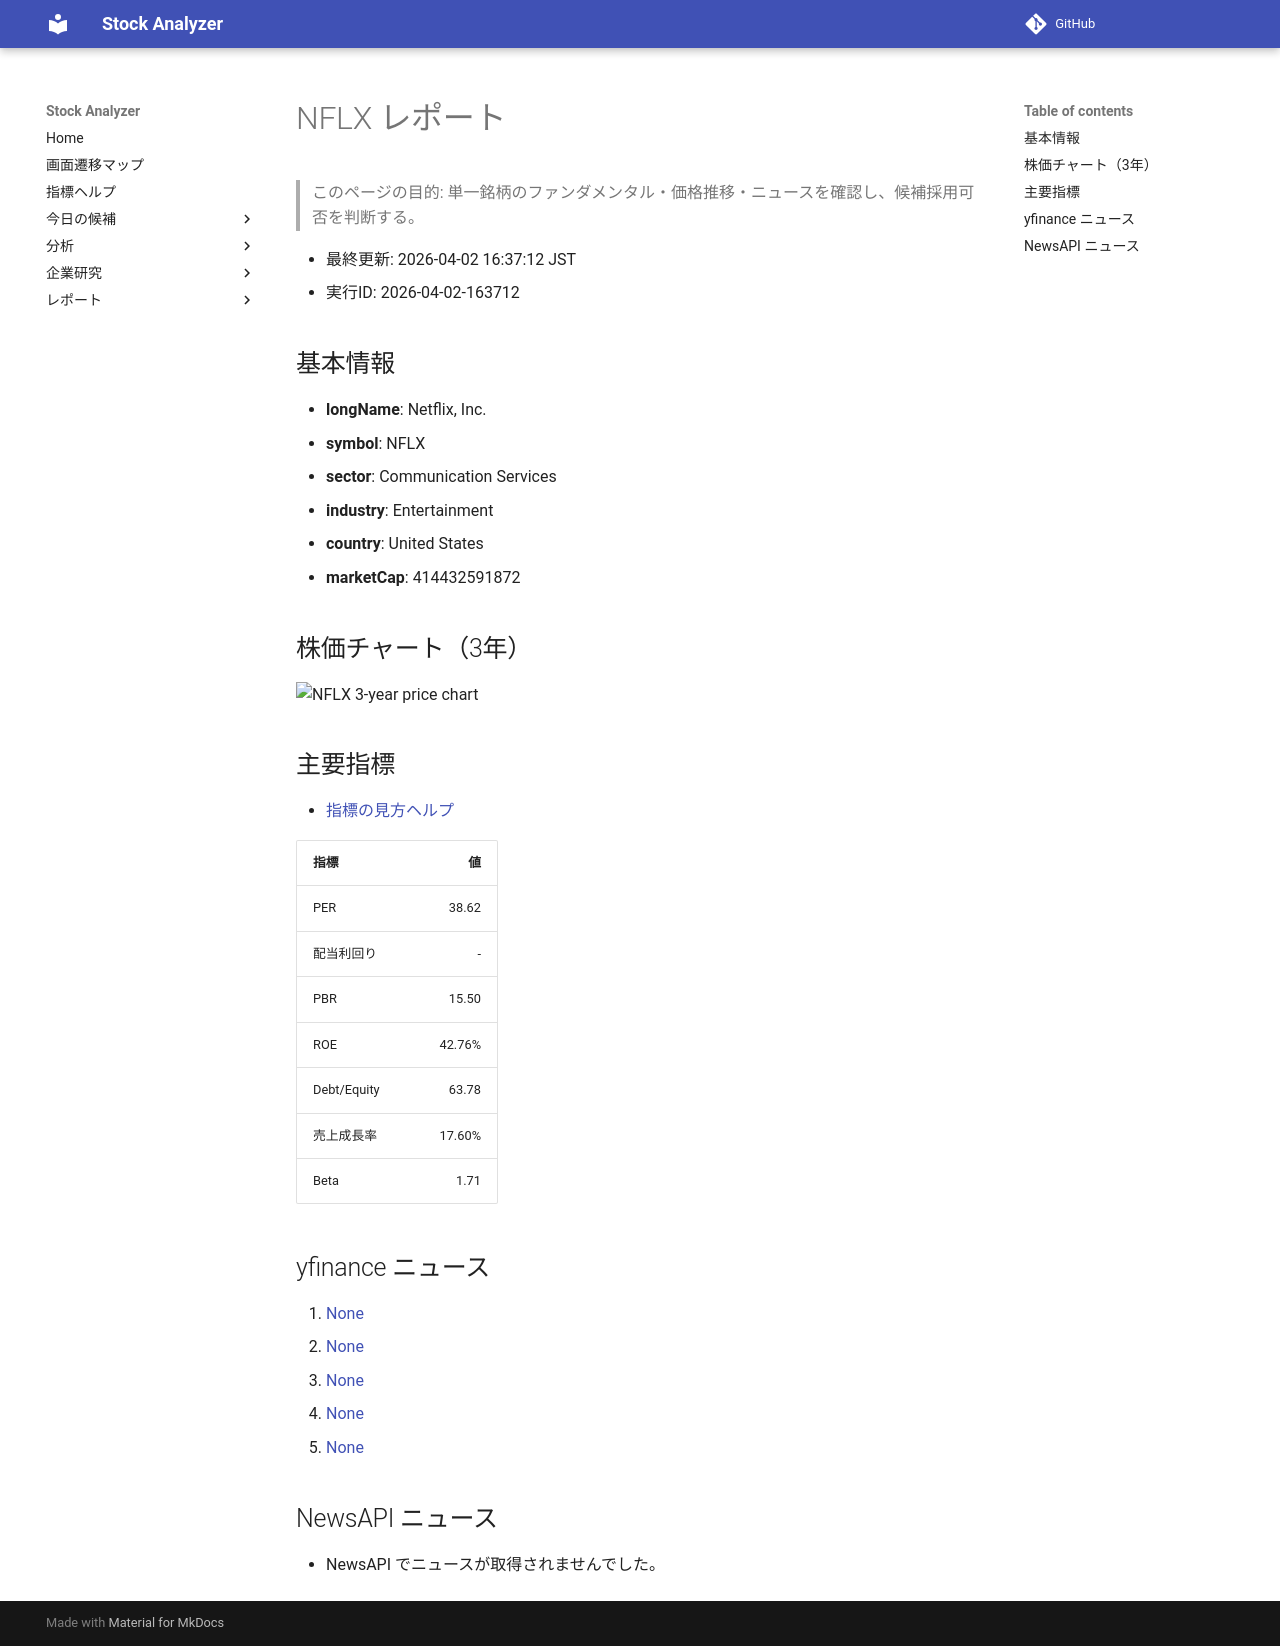

repository: Yumi-note/Making-APP · page: stocks/2026-04-02/163712/NFLX/index.html · generator: mkdocs

# NFLX レポート

> このページの目的: 単一銘柄のファンダメンタル・価格推移・ニュースを確認し、候補採用可否を判断する。

- 最終更新: 2026-04-02 16:37:12 JST
- 実行ID: 2026-04-02-163712

## 基本情報

- **longName**: Netflix, Inc.
- **symbol**: NFLX
- **sector**: Communication Services
- **industry**: Entertainment
- **country**: United States
- **marketCap**: 414432591872

## 株価チャート（3年）

![NFLX 3-year price chart](NFLX_3y.png)

## 主要指標

- [指標の見方ヘルプ](../../../../indicators.md)

| 指標 | 値 |
|---|---:|
| PER | 38.62 |
| 配当利回り | - |
| PBR | 15.50 |
| ROE | 42.76% |
| Debt/Equity | 63.78 |
| 売上成長率 | 17.60% |
| Beta | 1.71 |

## yfinance ニュース

1. [None](None)
2. [None](None)
3. [None](None)
4. [None](None)
5. [None](None)

## NewsAPI ニュース

- NewsAPI でニュースが取得されませんでした。
